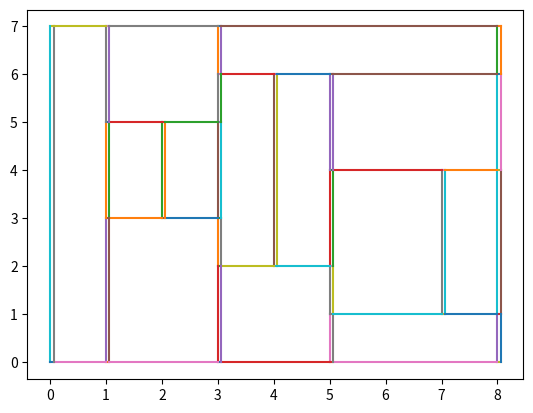

Python code for this plot:
import heapq
import matplotlib.pyplot as plt


def add_rectangle(V, E, l, r, d, u):
	V.add((l, d))
	V.add((l, u))
	V.add((r, d))
	V.add((r, u))
	E.add((l, d, l, u))
	E.add((r, d, r, u))
	E.add((l, d, r, d))
	E.add((l, u, r, u))


# Input: List of rectangles (l, r, d, u)
# Output: Carrier graph G_x+
def carrier_graph(rectangles):
	V, E = set(), set()

	# Bounding box
	ll, rr, dd, uu = 10**9, -10**9, 10**9, -10**9
	for l, r, d, u in rectangles:
		ll = l if l < ll else ll
		rr = r if r > rr else rr
		dd = d if d < dd else dd
		uu = u if u > uu else uu
	ll, rr, dd, uu = ll-1, rr+1, dd-1, uu+1
	add_rectangle(V, E, ll, rr, dd, uu)

	# Each rectangles
	for l, r, d, u in rectangles:
		add_rectangle(V, E, l, r, d, u)

	# Right shadow
	for l, r, d, u in rectangles:
		rd, ru = (rr+1, 0, 0, 0), (rr+1, 0, 0, 0)
		for x1, y1, x2, y2 in E:
			if x1 == x2:
				if y1 <= d <= y2 and r < x1 < rd[0]:
					rd = (x1, y1, x2, y2)
				if y1 <= u <= y2 and r < x2 < ru[0]:
					ru = (x1, y1, x2, y2)

		if rd == ru:
			x1, y1, _, y2 = rd
			E.remove(rd)
			E.add((x1, y1, x1, d))
			E.add((x1, d, x1, u))
			E.add((x1, u, x1, y2))
			E.add((r, d, x1, d))
			E.add((r, u, x1, u))
			V.add((x1, d))
			V.add((x1, u))
		else:
			x1, y1, _, y2 = rd
			E.remove(rd)
			E.add((x1, y1, x1, d))
			E.add((x1, d, x1, y2))
			E.add((r, d, x1, d))
			V.add((x1, d))

			x1, y1, _, y2 = ru
			E.remove(ru)
			E.add((x1, y1, x1, u))
			E.add((x1, u, x1, y2))
			E.add((r, u, x1, u))
			V.add((x1, u))

	# Upper/Lower shadow
	for l, r, d, u in rectangles:
		ld, lu = (0, dd-1, 0, 0), (0, uu+1, 0, 0)
		for x1, y1, x2, y2 in E:
			if y1 == y2:
				if x1 <= l <= x2 and ld[1] < y1 < d:
					ld = (x1, y1, x2, y2)
				if x1 <= l <= x2 and u < y1 < lu[1]:
					lu = (x1, y1, x2, y2)

		x1, y1, x2, _ = ld
		E.remove(ld)
		E.add((x1, y1, l, y1))
		E.add((l, y1, x2, y1))
		E.add((l, y1, l, d))
		V.add((l, y1))

		x1, y1, x2, _ = lu
		E.remove(lu)
		E.add((x1, y1, l, y1))
		E.add((l, y1, x2, y1))
		E.add((l, u, l, y1))
		V.add((l, y1))

	# Now, V & E holds undirected carrier graph.
	Vd = {}
	for x, y in V:
		Vd[(x, y)] = set()
	# Vertical edge
	for x1, y1, x2, y2 in E:
		if x1 == x2:
			# Vertical edge
			assert y1 < y2
			if (x1 + 1/16, y1) not in Vd.keys():
				Vd[(x1 + 1/16, y1)] = set()
			if (x1 + 1/16, y2) not in Vd.keys():
				Vd[(x1 + 1/16, y2)] = set()

			Vd[(x1, y2)].add((x1, y1))
			Vd[(x1, y1)].add((x1 + 1/16, y1))
			Vd[(x1, y2)].add((x1 + 1/16, y2))
			Vd[(x1 + 1/16, y1)].add((x1 + 1/16, y2))
	# Horizontal edge
	for x1, y1, x2, y2 in E:
		if y1 == y2:
			assert x1 < x2
			Vd[(x1 + 1/16, y1)].add((x2, y2))
		elif x1 != x2:
			assert False, 'Edge in E is not axis-parallel'

	return Vd


# Input: Carrier graph, src/dst points
# Output: Min distance, None if unreachable
def query(graph, src, dst):
	def dist(_x, _y):
		_a, _b = _x
		_c, _d = _y
		return abs(_a - _c) + abs(_b - _d)

	distances = {p: float('inf') for p in graph.keys()}
	queue = [(0, src)]

	while len(queue) > 0:
		d, p = heapq.heappop(queue)
		p1, p2 = p
		print(p, d, queue)
		if (p1, p2) == dst or (p1 - 1/16, p2) == dst:
			return d - (1/16 if int(p1) != p1 else 0)
		for a in graph[p]:
			if d + dist(p, a) < distances[a]:
				distances[a] = d + dist(p, a)
				heapq.heappush(queue, (distances[a], a))
	return None


if __name__ == '__main__':
	Vd = carrier_graph([(1, 2, 3, 5), (3, 4, 2, 6), (5, 7, 1, 4)])
	print(Vd[(2, 5)])
	print(query(Vd, (1, 5), (7, 4)))

	for x1, y1 in Vd.keys():
		for x2, y2 in Vd[(x1, y1)]:
			plt.plot([x1, x2], [y1, y2])
	plt.show()
